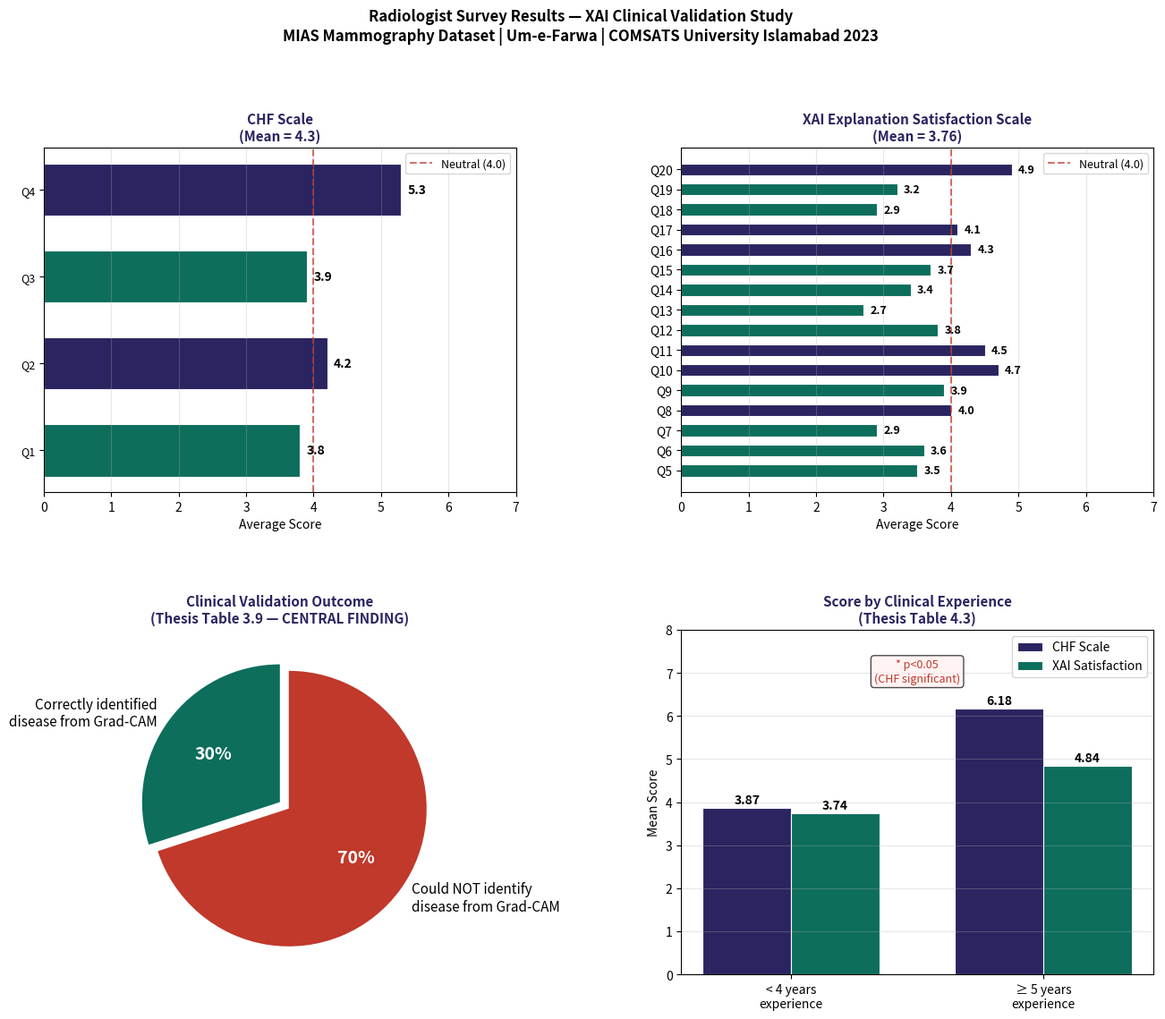
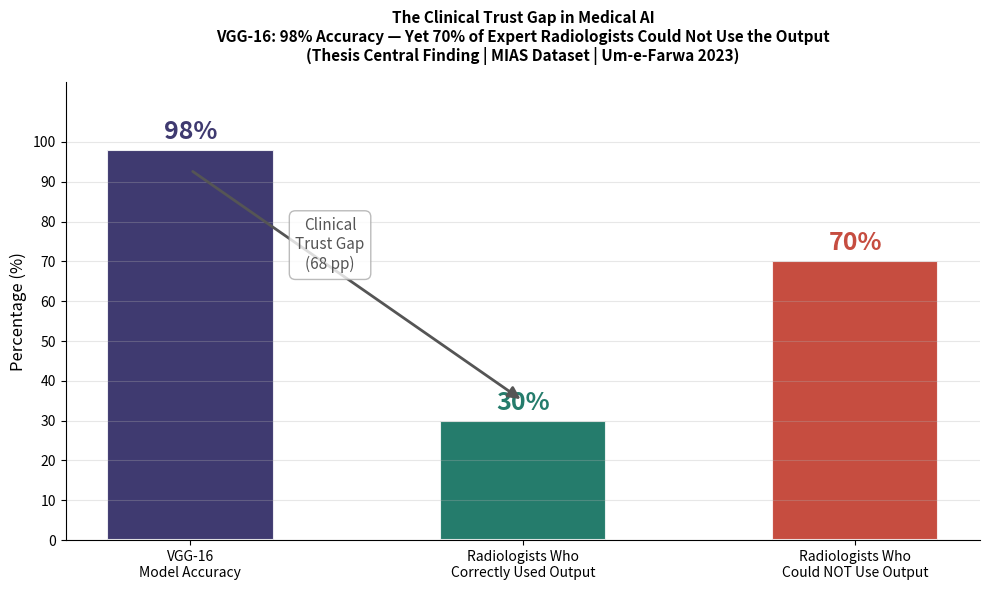

Generate these figures, in order, with matplotlib:
"""
survey_analysis.py
==================
Statistical analysis of the radiologist validation survey.

Reproduces thesis Tables 3.7, 3.8, 3.9, 4.1, 4.2, 4.3.

The survey is the CENTRAL CONTRIBUTION of this thesis —
it quantifies the gap between AI accuracy and clinical trust.

Survey instruments used (thesis Section 3.10):
    1. CHF Scale (Cahour-Forzy): trustworthiness, predictability,
       dependability, efficiency — 4 questions
    2. XAI Explanation Satisfaction Scale: trust, reliability,
       efficiency, clinical utility — 16 questions

KEY FINDING (thesis Table 3.9):
    Radiologists surveyed:          10
    Average age:                    35.6 years
    Average experience:             9.7 years
    Prior AI experience:            20%
    CORRECTLY identified disease:   30%
    FAILED to identify disease:     70%  ← Central finding

Author: Um-e-Farwa | COMSATS University Islamabad | 2023
Preprint: https://ssrn.com/abstract=6583028
"""

import numpy as np
import pandas as pd
import matplotlib.pyplot as plt
import matplotlib.gridspec as gridspec
import seaborn as sns
from scipy import stats


# ── Survey Data (from thesis Tables 3.7, 3.8) ────────────────────────────────

# CHF Scale responses (Table 3.7) — 4 questions, average per question
CHF_QUESTIONS = {
    "Q1: How confident are you in the AI system?":           3.8,
    "Q2: Are the AI technique's behaviors predictable?":     4.2,
    "Q3: Is the AI system dependable / safe?":              3.9,
    "Q4: Is the AI system efficient in its operations?":    5.3,
}

# XAI Explanation Satisfaction Scale (Table 3.8) — 16 questions
XAI_QUESTIONS = {
    "Q5:  AI system is functioning properly (trust)":        3.5,
    "Q6:  AI system results are predictable":                3.6,
    "Q7:  AI system is extremely dependable":                2.9,
    "Q8:  Confident in AI providing correct answers":        4.0,
    "Q9:  AI algorithm is efficient (speed)":               3.9,
    "Q10: Frightened about artificial intelligence":         4.7,
    "Q11: AI outperforms beginner human in imaging":         4.5,
    "Q12: Like to make judgments using AI":                  3.8,
    "Q13: AI considers all relevant facts":                  2.7,
    "Q14: AI enables quicker judgments":                     3.4,
    "Q15: XAI assists in making decisions":                  3.7,
    "Q16: System detection and uptime is excellent":         4.3,
    "Q17: Could integrate into healthcare IoT systems":      4.1,
    "Q18: Potential for further therapy/diagnostic use":     2.9,
    "Q19: This model is ineffective in detecting cancer":    3.2,
    "Q20: Do you trust the XAI system?":                     4.9,
}

# Expert survey summary (Table 3.9)
EXPERT_SURVEY = {
    "n_radiologists": 10,
    "mean_age":        35.6,
    "mean_experience": 9.7,  # years
    "prior_ai_pct":    20.0, # % with prior AI experience
    "correct_pct":     30.0, # % correctly identified disease from Grad-CAM
    "incorrect_pct":   70.0, # % who guessed wrong or left blank
}

# Statistical results (Table 4.1)
SCALE_STATS = {
    "CHF": {
        "mean":       4.30,
        "std":        0.688,
        "median":     4.05,
        "cronbach_a": 1.177,
        "skewness":   0.6582,
        "kurtosis":  -0.690
    },
    "XAI": {
        "mean":       3.76,
        "std":        0.651,
        "median":     3.75,
        "cronbach_a": 0.514,
        "skewness":   0.0814,
        "kurtosis":  -0.742
    }
}

# Regression results (Table 4.2)
REGRESSION = {
    "n":         100,
    "beta":      0.85,
    "std_error": 0.15,
    "p_value":   0.10,
    "R2":        0.53,
    "adj_R2":    0.50,
    "F":         9.1
}

# Experience group comparison (Table 4.3)
EXPERIENCE_GROUPS = {
    "less_than_4yrs": {
        "CHF_mean": 3.87, "CHF_std": 0.48,
        "XAI_mean": 3.74, "XAI_std": 0.48,
    },
    "5yrs_or_more": {
        "CHF_mean": 6.18, "CHF_std": 0.87,
        "XAI_mean": 4.84, "XAI_std": 0.48,
    },
    "CHF_t": -3.13, "CHF_p": 0.20,
    "XAI_t": -1.69, "XAI_p": 0.16
}


# ── Analysis Functions ─────────────────────────────────────────────────────────
def print_survey_summary():
    """
    Print complete survey summary matching thesis text.
    
    Reproduces the key statistics from thesis Section 3.10
    and Chapter 4 Results.
    """
    print("\n" + "="*65)
    print("RADIOLOGIST VALIDATION SURVEY — SUMMARY")
    print("(Thesis Tables 3.7, 3.8, 3.9)")
    print("="*65)
    
    print(f"\n▶  Expert Radiologists Surveyed: {EXPERT_SURVEY['n_radiologists']}")
    print(f"▶  Mean Age:                     {EXPERT_SURVEY['mean_age']} years")
    print(f"▶  Mean Clinical Experience:     {EXPERT_SURVEY['mean_experience']} years")
    print(f"▶  Prior AI Experience:          {EXPERT_SURVEY['prior_ai_pct']}%")
    
    print("\n" + "-"*65)
    print("CENTRAL FINDING:")
    print(f"  ✓ Correctly identified disease from Grad-CAM: "
          f"{EXPERT_SURVEY['correct_pct']:.0f}%")
    print(f"  ✗ Could NOT correctly identify disease:       "
          f"{EXPERT_SURVEY['incorrect_pct']:.0f}%")
    print("\n  → Despite VGG-16 achieving 98% classification accuracy,")
    print("    70% of expert radiologists could not use its outputs.")
    print("    This quantifies the CLINICAL TRUST GAP in medical AI.")
    print("-"*65)
    
    print("\nCHF Scale Statistics (Table 4.1):")
    chf = SCALE_STATS["CHF"]
    print(f"  Mean: {chf['mean']}  |  SD: {chf['std']}  |  "
          f"Median: {chf['median']}  |  α: {chf['cronbach_a']}")
    
    print("\nXAI Satisfaction Scale Statistics (Table 4.1):")
    xai = SCALE_STATS["XAI"]
    print(f"  Mean: {xai['mean']}  |  SD: {xai['std']}  |  "
          f"Median: {xai['median']}  |  α: {xai['cronbach_a']}")
    
    print("\nRegression: CHF → XAI Satisfaction (Table 4.2):")
    r = REGRESSION
    print(f"  β={r['beta']}  SE={r['std_error']}  "
          f"R²={r['R2']}  Adj.R²={r['adj_R2']}  F={r['F']}")
    print(f"  → CHF scale explains {r['adj_R2']*100:.0f}% of variance "
          "in XAI Satisfaction")
    
    print("\nExperience Group Comparison (Table 4.3):")
    g = EXPERIENCE_GROUPS
    print(f"  CHF: <4yrs M={g['less_than_4yrs']['CHF_mean']} vs "
          f"≥5yrs M={g['5yrs_or_more']['CHF_mean']} "
          f"(t={g['CHF_t']}, p={g['CHF_p']}) → SIGNIFICANT")
    print(f"  XAI: <4yrs M={g['less_than_4yrs']['XAI_mean']} vs "
          f"≥5yrs M={g['5yrs_or_more']['XAI_mean']} "
          f"(t={g['XAI_t']}, p={g['XAI_p']}) → NOT significant")
    print("="*65)


def plot_survey_responses(save_path: str = "figures/survey_responses.png"):
    """
    Plot CHF and XAI survey responses.
    
    Reproduces thesis Figure 3 (survey results).
    
    Args:
        save_path: Path to save the figure
    """
    fig = plt.figure(figsize=(16, 12))
    gs = gridspec.GridSpec(2, 2, figure=fig, hspace=0.4, wspace=0.35)
    
    # ── Panel 1: CHF Scale Responses ──────────────────────────────────────────
    ax1 = fig.add_subplot(gs[0, 0])
    
    chf_labels = [f"Q{i+1}" for i in range(len(CHF_QUESTIONS))]
    chf_values = list(CHF_QUESTIONS.values())
    chf_colors = ["#2A2460" if v >= 4 else "#0D6E5C" for v in chf_values]
    
    bars = ax1.barh(chf_labels, chf_values, color=chf_colors,
                    edgecolor="white", linewidth=0.8, height=0.6)
    ax1.axvline(x=4, color="#C0392B", linestyle="--",
                linewidth=1.5, alpha=0.7, label="Neutral (4.0)")
    ax1.set_xlim(0, 7)
    ax1.set_xlabel("Average Score", fontsize=10)
    ax1.set_title(f"CHF Scale\n(Mean = {SCALE_STATS['CHF']['mean']})",
                  fontsize=11, fontweight="bold", color="#2A2460")
    ax1.legend(fontsize=9)
    ax1.grid(axis="x", alpha=0.3)
    
    for bar, val in zip(bars, chf_values):
        ax1.text(val + 0.1, bar.get_y() + bar.get_height()/2,
                 f"{val}", va="center", fontsize=10, fontweight="bold")
    
    ax1.set_yticklabels(
        [f"Q{i+1}" for i in range(len(CHF_QUESTIONS))],
        fontsize=9
    )
    
    # ── Panel 2: XAI Scale Responses ──────────────────────────────────────────
    ax2 = fig.add_subplot(gs[0, 1])
    
    xai_labels = [f"Q{i+5}" for i in range(len(XAI_QUESTIONS))]
    xai_values = list(XAI_QUESTIONS.values())
    xai_colors = ["#2A2460" if v >= 4 else "#0D6E5C" for v in xai_values]
    
    bars2 = ax2.barh(xai_labels, xai_values, color=xai_colors,
                     edgecolor="white", linewidth=0.8, height=0.6)
    ax2.axvline(x=4, color="#C0392B", linestyle="--",
                linewidth=1.5, alpha=0.7, label="Neutral (4.0)")
    ax2.set_xlim(0, 7)
    ax2.set_xlabel("Average Score", fontsize=10)
    ax2.set_title(
        f"XAI Explanation Satisfaction Scale\n"
        f"(Mean = {SCALE_STATS['XAI']['mean']})",
        fontsize=11, fontweight="bold", color="#2A2460"
    )
    ax2.legend(fontsize=9)
    ax2.grid(axis="x", alpha=0.3)
    
    for bar, val in zip(bars2, xai_values):
        ax2.text(val + 0.1, bar.get_y() + bar.get_height()/2,
                 f"{val}", va="center", fontsize=9, fontweight="bold")
    
    # ── Panel 3: Central finding — correct vs incorrect ────────────────────────
    ax3 = fig.add_subplot(gs[1, 0])
    
    labels = [
        "Correctly identified\ndisease from Grad-CAM",
        "Could NOT identify\ndisease from Grad-CAM"
    ]
    values = [
        EXPERT_SURVEY["correct_pct"],
        EXPERT_SURVEY["incorrect_pct"]
    ]
    colors = ["#0D6E5C", "#C0392B"]
    explode = (0, 0.08)
    
    wedges, texts, autotexts = ax3.pie(
        values, labels=labels, colors=colors,
        autopct="%1.0f%%", startangle=90,
        explode=explode,
        textprops={"fontsize": 11}
    )
    for at in autotexts:
        at.set_fontsize(14)
        at.set_fontweight("bold")
        at.set_color("white")
    
    ax3.set_title(
        "Clinical Validation Outcome\n"
        "(Thesis Table 3.9 — CENTRAL FINDING)",
        fontsize=11, fontweight="bold", color="#2A2460"
    )
    
    # ── Panel 4: Experience group comparison ──────────────────────────────────
    ax4 = fig.add_subplot(gs[1, 1])
    
    groups = ["< 4 years\nexperience", "≥ 5 years\nexperience"]
    chf_means = [
        EXPERIENCE_GROUPS["less_than_4yrs"]["CHF_mean"],
        EXPERIENCE_GROUPS["5yrs_or_more"]["CHF_mean"]
    ]
    xai_means = [
        EXPERIENCE_GROUPS["less_than_4yrs"]["XAI_mean"],
        EXPERIENCE_GROUPS["5yrs_or_more"]["XAI_mean"]
    ]
    
    x = np.arange(len(groups))
    width = 0.35
    
    b1 = ax4.bar(x - width/2, chf_means, width,
                 label="CHF Scale", color="#2A2460",
                 edgecolor="white", linewidth=0.8)
    b2 = ax4.bar(x + width/2, xai_means, width,
                 label="XAI Satisfaction", color="#0D6E5C",
                 edgecolor="white", linewidth=0.8)
    
    for bar in list(b1) + list(b2):
        ax4.text(bar.get_x() + bar.get_width()/2,
                 bar.get_height() + 0.1,
                 f"{bar.get_height():.2f}",
                 ha="center", fontsize=10, fontweight="bold")
    
    ax4.set_xticks(x)
    ax4.set_xticklabels(groups, fontsize=10)
    ax4.set_ylabel("Mean Score", fontsize=10)
    ax4.set_ylim(0, 8)
    ax4.set_title(
        "Score by Clinical Experience\n"
        "(Thesis Table 4.3)",
        fontsize=11, fontweight="bold", color="#2A2460"
    )
    ax4.legend(fontsize=10)
    ax4.grid(axis="y", alpha=0.3)
    
    # Significance annotation
    ax4.annotate(
        "* p<0.05\n(CHF significant)",
        xy=(0.5, 0.85), xycoords="axes fraction",
        fontsize=9, color="#C0392B",
        ha="center",
        bbox=dict(boxstyle="round,pad=0.3", facecolor="#FEE", alpha=0.7)
    )
    
    plt.suptitle(
        "Radiologist Survey Results — XAI Clinical Validation Study\n"
        "MIAS Mammography Dataset | Um-e-Farwa | COMSATS University Islamabad 2023",
        fontsize=12, fontweight="bold", y=1.01
    )
    
    plt.savefig(save_path, dpi=150, bbox_inches="tight")
    print(f"\nSurvey visualisation saved to: {save_path}")
    plt.show()


def plot_clinical_trust_gap(
    save_path: str = "figures/clinical_trust_gap.png"
):
    """
    Visualise the clinical trust gap — the core thesis finding.
    
    Shows the disconnect between model accuracy (98%) and
    clinical usability (only 30% radiologists correct).
    
    Args:
        save_path: Path to save the figure
    """
    fig, ax = plt.subplots(figsize=(10, 6))
    
    categories = [
        "VGG-16\nModel Accuracy",
        "Radiologists Who\nCorrectly Used Output",
        "Radiologists Who\nCould NOT Use Output"
    ]
    values   = [98, 30, 70]
    colors   = ["#2A2460", "#0D6E5C", "#C0392B"]
    alphas   = [0.9, 0.85, 0.85]
    
    bars = ax.bar(
        categories, values,
        color=colors, alpha=0.9,
        edgecolor="white", linewidth=1.5,
        width=0.5
    )
    
    # Value labels
    for bar, val in zip(bars, values):
        ax.text(
            bar.get_x() + bar.get_width()/2,
            bar.get_height() + 1.5,
            f"{val}%",
            ha="center", va="bottom",
            fontsize=18, fontweight="bold",
            color=bar.get_facecolor()
        )
    
    # Annotation arrow showing the gap
    ax.annotate(
        "",
        xy=(1.0, 35), xytext=(0.0, 93),
        arrowprops=dict(
            arrowstyle="-|>", color="#555555",
            lw=2, mutation_scale=18
        )
    )
    ax.text(0.42, 68, "Clinical\nTrust Gap\n(68 pp)",
            fontsize=11, color="#555555",
            ha="center", style="italic",
            bbox=dict(boxstyle="round,pad=0.4",
                      facecolor="white", alpha=0.8, edgecolor="#AAAAAA"))
    
    ax.set_ylim(0, 115)
    ax.set_ylabel("Percentage (%)", fontsize=12)
    ax.set_title(
        "The Clinical Trust Gap in Medical AI\n"
        "VGG-16: 98% Accuracy — Yet 70% of Expert Radiologists "
        "Could Not Use the Output\n"
        "(Thesis Central Finding | MIAS Dataset | Um-e-Farwa 2023)",
        fontsize=11, fontweight="bold", pad=15
    )
    ax.grid(axis="y", alpha=0.3)
    ax.spines["top"].set_visible(False)
    ax.spines["right"].set_visible(False)
    ax.set_yticks(range(0, 101, 10))
    
    plt.tight_layout()
    plt.savefig(save_path, dpi=150, bbox_inches="tight")
    print(f"Clinical trust gap figure saved to: {save_path}")
    plt.show()


# ── Main ───────────────────────────────────────────────────────────────────────
if __name__ == "__main__":
    import os
    os.makedirs("figures", exist_ok=True)
    
    # Print full statistical summary
    print_survey_summary()
    
    # Generate all visualisations
    plot_survey_responses(save_path="figures/survey_responses.png")
    plot_clinical_trust_gap(save_path="figures/clinical_trust_gap.png")
    
    print("\nAll survey visualisations generated.")
    print("Figures saved in: figures/")
